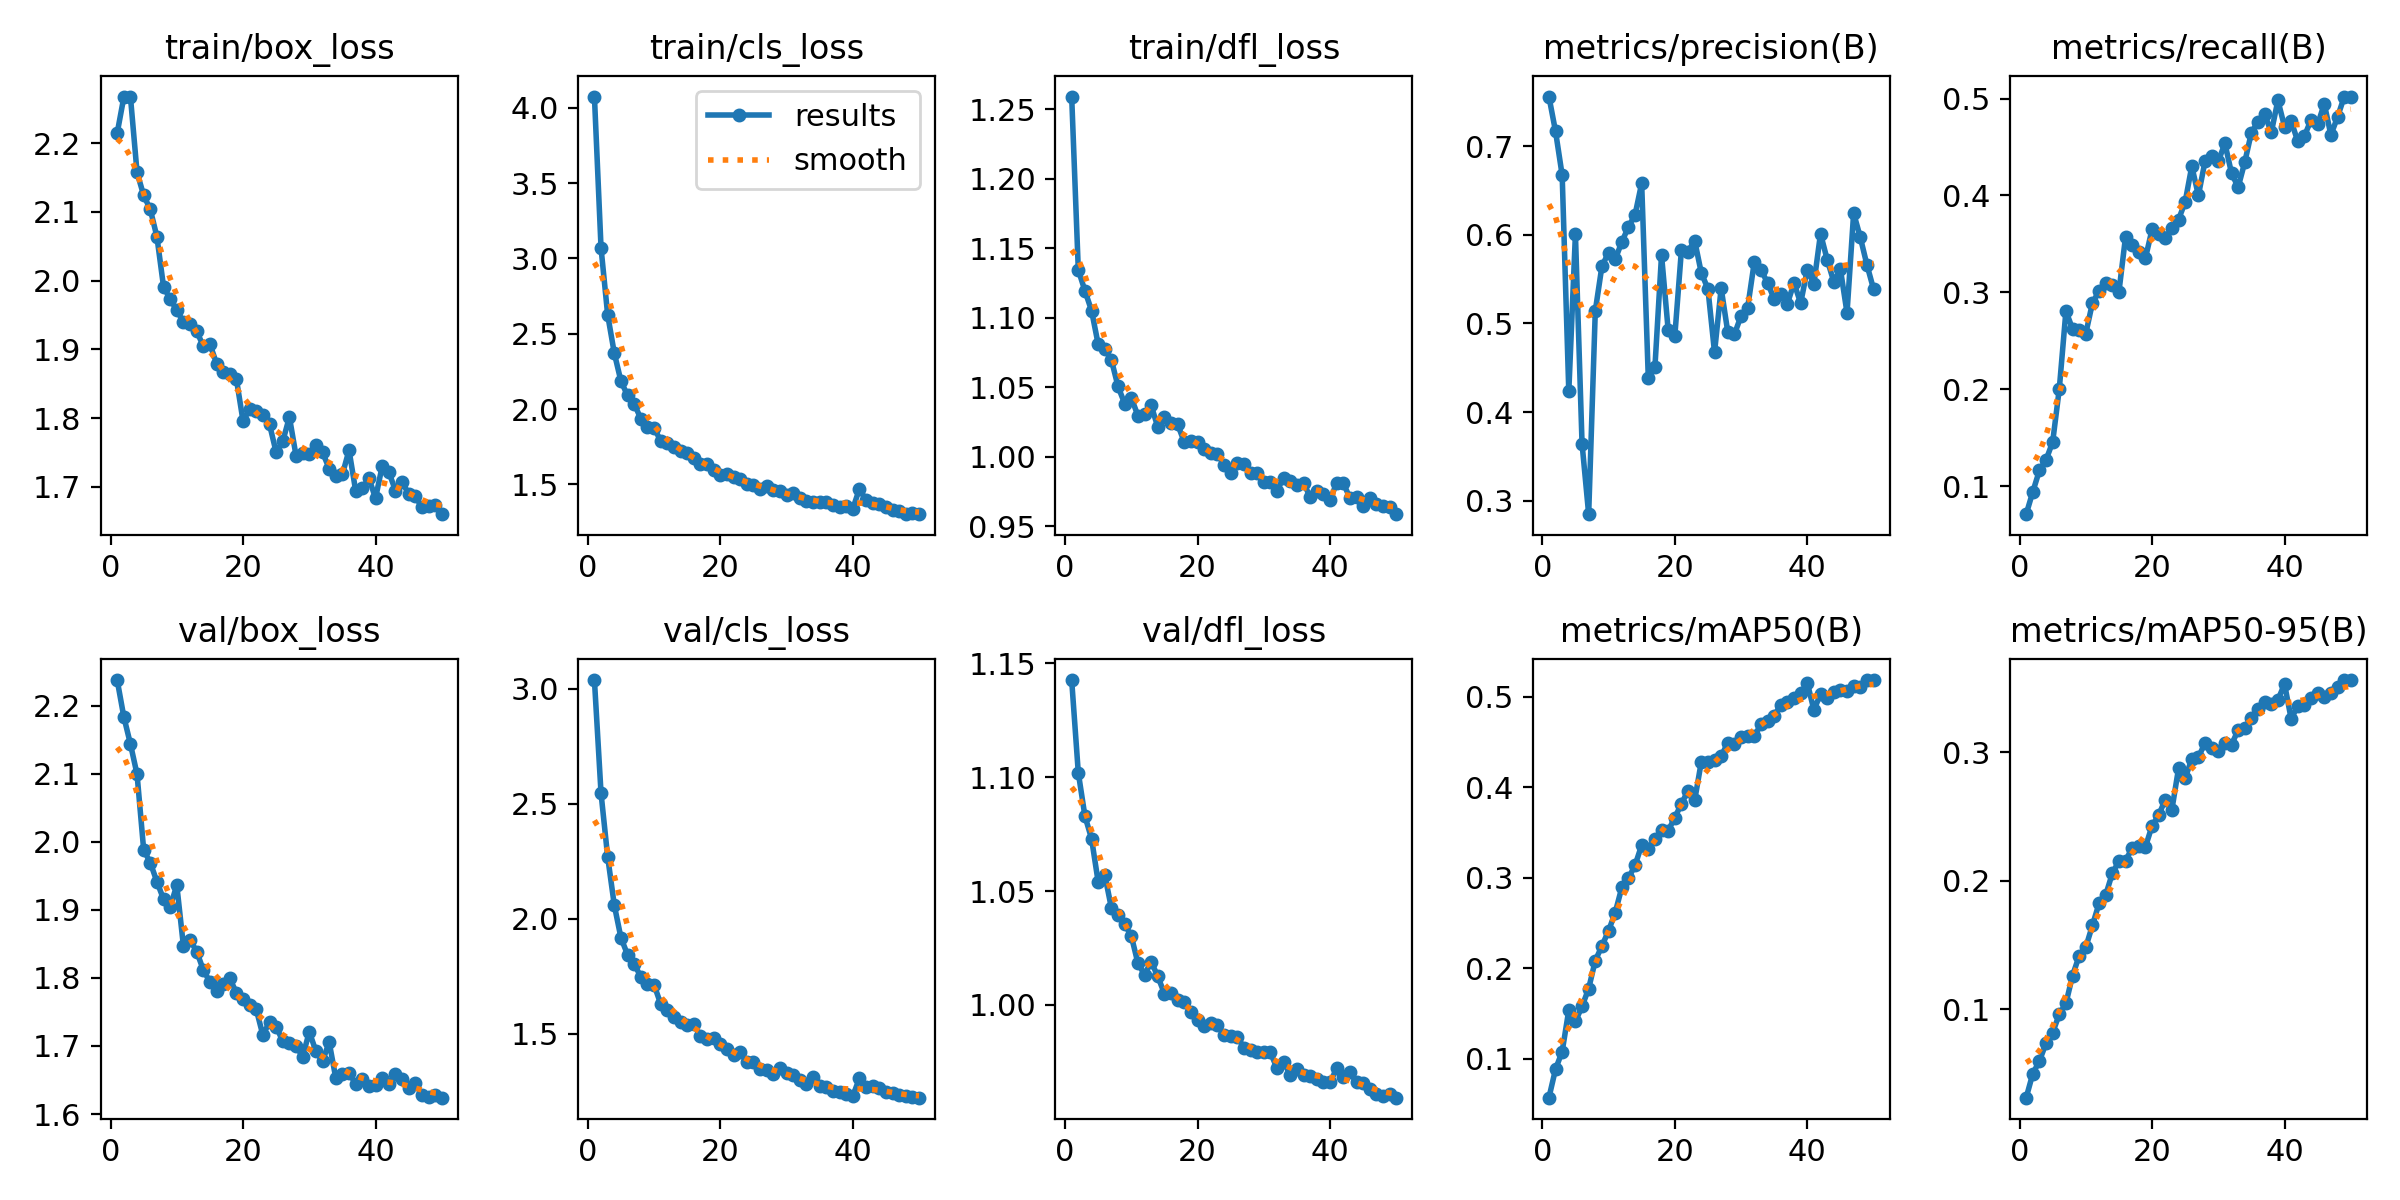

Values plotted in this chart, from the file beside it:
epoch, train/box_loss, train/cls_loss, train/dfl_loss, metrics/precision(B), metrics/recall(B), metrics/mAP50(B), metrics/mAP50-95(B), val/box_loss, val/cls_loss, val/dfl_loss, lr/pg0, lr/pg1, lr/pg2
1, 2.215, 4.074, 1.259, 0.7559, 0.07124, 0.0567, 0.03115, 2.237, 3.037, 1.143, 0.0001946, 0.0001946, 0.0001946
2, 2.267, 3.068, 1.134, 0.7166, 0.09427, 0.08826, 0.04984, 2.184, 2.545, 1.102, 0.0003828, 0.0003828, 0.0003828
3, 2.268, 2.625, 1.119, 0.6672, 0.1164, 0.1077, 0.05966, 2.144, 2.269, 1.083, 0.0005633, 0.0005633, 0.0005633
4, 2.157, 2.371, 1.105, 0.4234, 0.1272, 0.1536, 0.0736, 2.099, 2.059, 1.073, 0.0005531, 0.0005531, 0.0005531
5, 2.124, 2.186, 1.081, 0.6008, 0.1457, 0.1411, 0.08182, 1.988, 1.918, 1.054, 0.0005531, 0.0005531, 0.0005531
6, 2.104, 2.09, 1.077, 0.3645, 0.2005, 0.1576, 0.0961, 1.969, 1.844, 1.057, 0.0005414, 0.0005414, 0.0005414
7, 2.064, 2.035, 1.069, 0.2849, 0.2807, 0.1774, 0.1045, 1.941, 1.803, 1.042, 0.0005298, 0.0005298, 0.0005298
8, 1.991, 1.937, 1.05, 0.5142, 0.2624, 0.2084, 0.1261, 1.916, 1.749, 1.04, 0.0005181, 0.0005181, 0.0005181
9, 1.973, 1.879, 1.038, 0.5646, 0.2613, 0.2244, 0.1415, 1.904, 1.717, 1.035, 0.0005065, 0.0005065, 0.0005065
10, 1.957, 1.873, 1.042, 0.5798, 0.2576, 0.2413, 0.1482, 1.936, 1.714, 1.03, 0.0004949, 0.0004949, 0.0004949
11, 1.94, 1.791, 1.03, 0.5723, 0.2891, 0.2612, 0.1652, 1.847, 1.631, 1.018, 0.0004832, 0.0004832, 0.0004832
12, 1.937, 1.777, 1.031, 0.5918, 0.3014, 0.2892, 0.1823, 1.856, 1.603, 1.013, 0.0004716, 0.0004716, 0.0004716
13, 1.926, 1.751, 1.037, 0.6089, 0.3099, 0.2995, 0.1888, 1.839, 1.574, 1.019, 0.0004599, 0.0004599, 0.0004599
14, 1.905, 1.719, 1.021, 0.6226, 0.3072, 0.3137, 0.2056, 1.812, 1.553, 1.012, 0.0004483, 0.0004483, 0.0004483
15, 1.908, 1.708, 1.029, 0.6582, 0.3004, 0.3361, 0.2153, 1.794, 1.538, 1.005, 0.0004367, 0.0004367, 0.0004367
16, 1.879, 1.677, 1.024, 0.4386, 0.3573, 0.3321, 0.2157, 1.781, 1.545, 1.005, 0.000425, 0.000425, 0.000425
17, 1.867, 1.637, 1.023, 0.4506, 0.3487, 0.3429, 0.2254, 1.791, 1.489, 1.002, 0.0004134, 0.0004134, 0.0004134
18, 1.864, 1.635, 1.01, 0.5772, 0.3416, 0.3528, 0.2273, 1.799, 1.478, 1.001, 0.0004017, 0.0004017, 0.0004017
19, 1.857, 1.595, 1.011, 0.4927, 0.3352, 0.3519, 0.2263, 1.778, 1.484, 0.9969, 0.0003901, 0.0003901, 0.0003901
20, 1.796, 1.56, 1.01, 0.4855, 0.3649, 0.3665, 0.2426, 1.769, 1.455, 0.9932, 0.0003784, 0.0003784, 0.0003784
21, 1.813, 1.566, 1.006, 0.5828, 0.36, 0.3817, 0.251, 1.76, 1.433, 0.9908, 0.0003668, 0.0003668, 0.0003668
22, 1.81, 1.548, 1.003, 0.5811, 0.3563, 0.3964, 0.2631, 1.754, 1.407, 0.992, 0.0003551, 0.0003551, 0.0003551
23, 1.805, 1.535, 1.002, 0.5935, 0.3663, 0.3855, 0.2554, 1.716, 1.423, 0.9912, 0.0003435, 0.0003435, 0.0003435
24, 1.791, 1.502, 0.994, 0.557, 0.3751, 0.4281, 0.2873, 1.736, 1.378, 0.9869, 0.0003319, 0.0003319, 0.0003319
25, 1.75, 1.498, 0.9885, 0.5392, 0.3934, 0.4281, 0.2797, 1.728, 1.376, 0.9865, 0.0003202, 0.0003202, 0.0003202
26, 1.766, 1.468, 0.9952, 0.4674, 0.4301, 0.4308, 0.2947, 1.707, 1.348, 0.986, 0.0003086, 0.0003086, 0.0003086
27, 1.802, 1.49, 0.995, 0.5398, 0.4001, 0.4346, 0.2961, 1.704, 1.343, 0.9813, 0.0002969, 0.0002969, 0.0002969
28, 1.746, 1.461, 0.9883, 0.4903, 0.4354, 0.449, 0.3072, 1.7, 1.325, 0.9804, 0.0002853, 0.0002853, 0.0002853
29, 1.749, 1.458, 0.9883, 0.4878, 0.4407, 0.4475, 0.3036, 1.684, 1.352, 0.9795, 0.0002737, 0.0002737, 0.0002737
30, 1.748, 1.432, 0.9817, 0.5085, 0.4353, 0.456, 0.3006, 1.721, 1.331, 0.9794, 0.000262, 0.000262, 0.000262
31, 1.761, 1.441, 0.9818, 0.5179, 0.4537, 0.4568, 0.3072, 1.692, 1.322, 0.9791, 0.0002504, 0.0002504, 0.0002504
32, 1.75, 1.413, 0.9755, 0.5692, 0.4229, 0.4566, 0.3059, 1.677, 1.299, 0.9721, 0.0002387, 0.0002387, 0.0002387
33, 1.727, 1.391, 0.9849, 0.5605, 0.4085, 0.4696, 0.3173, 1.706, 1.285, 0.9751, 0.0002271, 0.0002271, 0.0002271
34, 1.716, 1.382, 0.9823, 0.546, 0.4345, 0.4734, 0.3188, 1.653, 1.313, 0.9692, 0.0002154, 0.0002154, 0.0002154
35, 1.718, 1.381, 0.9797, 0.5275, 0.4649, 0.4793, 0.3266, 1.659, 1.272, 0.9719, 0.0002038, 0.0002038, 0.0002038
36, 1.753, 1.381, 0.981, 0.5328, 0.4761, 0.4912, 0.3336, 1.66, 1.269, 0.9692, 0.0001922, 0.0001922, 0.0001922
37, 1.694, 1.361, 0.9712, 0.5224, 0.4839, 0.4948, 0.339, 1.645, 1.251, 0.9687, 0.0001805, 0.0001805, 0.0001805
38, 1.698, 1.351, 0.9753, 0.5457, 0.465, 0.4985, 0.3378, 1.651, 1.25, 0.9673, 0.0001689, 0.0001689, 0.0001689
39, 1.713, 1.355, 0.9729, 0.5229, 0.4981, 0.5039, 0.3407, 1.641, 1.241, 0.9661, 0.0001572, 0.0001572, 0.0001572
40, 1.684, 1.339, 0.969, 0.5606, 0.4709, 0.5157, 0.3531, 1.643, 1.23, 0.966, 0.0001456, 0.0001456, 0.0001456
41, 1.73, 1.469, 0.9811, 0.545, 0.4768, 0.4855, 0.326, 1.652, 1.308, 0.9721, 0.000134, 0.000134, 0.000134
42, 1.722, 1.396, 0.9809, 0.6013, 0.4558, 0.5031, 0.336, 1.644, 1.268, 0.9682, 0.0001223, 0.0001223, 0.0001223
43, 1.695, 1.374, 0.9704, 0.5721, 0.4611, 0.499, 0.337, 1.658, 1.272, 0.9705, 0.0001107, 0.0001107, 0.0001107
44, 1.708, 1.368, 0.9708, 0.5471, 0.4781, 0.5058, 0.3425, 1.652, 1.265, 0.966, 9.9019e-05, 9.9019e-05, 9.9019e-05
45, 1.69, 1.347, 0.9647, 0.5613, 0.4733, 0.5077, 0.3463, 1.639, 1.25, 0.9656, 8.7377e-05, 8.7377e-05, 8.7377e-05
46, 1.686, 1.333, 0.97, 0.5119, 0.4946, 0.5065, 0.3428, 1.646, 1.244, 0.963, 7.5734e-05, 7.5734e-05, 7.5734e-05
47, 1.67, 1.322, 0.966, 0.6244, 0.4625, 0.5117, 0.3461, 1.627, 1.235, 0.9608, 6.4092e-05, 6.4092e-05, 6.4092e-05
48, 1.672, 1.304, 0.9645, 0.5973, 0.4808, 0.5113, 0.3506, 1.625, 1.229, 0.96, 5.245e-05, 5.245e-05, 5.245e-05
49, 1.674, 1.313, 0.9638, 0.5663, 0.5016, 0.5187, 0.3559, 1.629, 1.225, 0.9608, 4.0807e-05, 4.0807e-05, 4.0807e-05
50, 1.66, 1.302, 0.9587, 0.5389, 0.5021, 0.5184, 0.3561, 1.624, 1.223, 0.9593, 2.9165e-05, 2.9165e-05, 2.9165e-05
